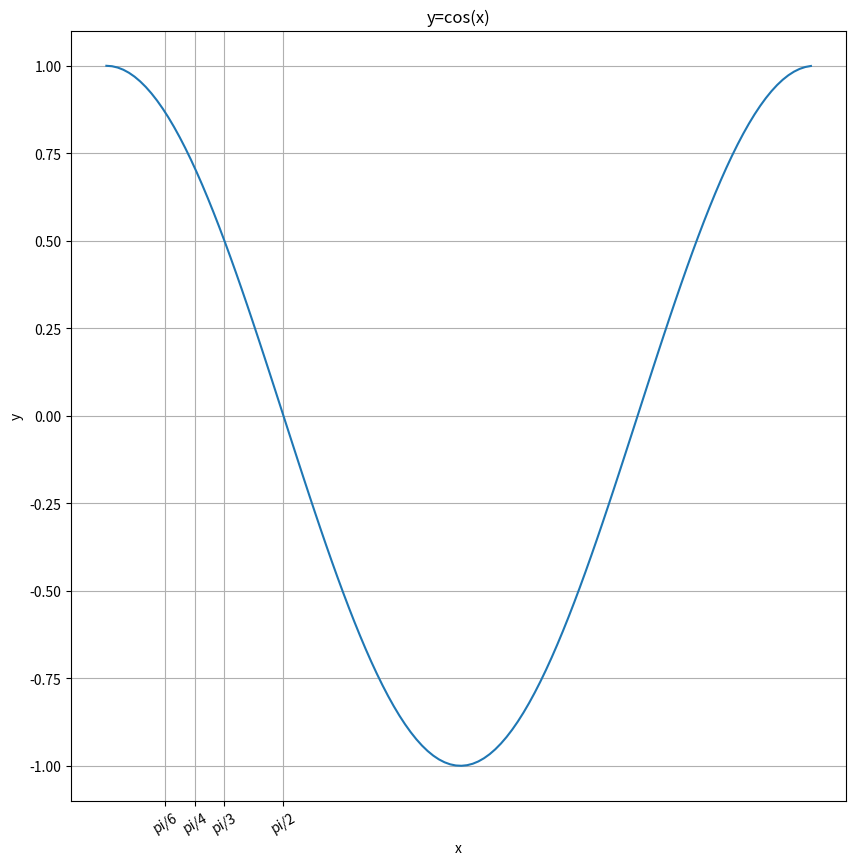

Source code (Python):
# -*- coding: utf-8 -*-

from matplotlib import pyplot as plt
import numpy as np

x = np.arange(0,2*np.pi, 0.05)
y = np.cos(x)
fig, ax = plt.subplots()  
ax.plot(x, y)  

ax.set_xlabel('x')
ax.set_ylabel('y')
ax.set_title('y=cos(x)')

fig.set_size_inches(10, 10) 

ax.grid(axis='both')

xaxis_ticks=[np.pi/6.0, np.pi/4.0, np.pi/3.0, np.pi/2.0]
xlabels = ['pi/6', 'pi/4' , 'pi/3' ,'pi/2']
plt.xticks(ticks=xaxis_ticks, labels=xlabels, rotation=30)

plt.show()

